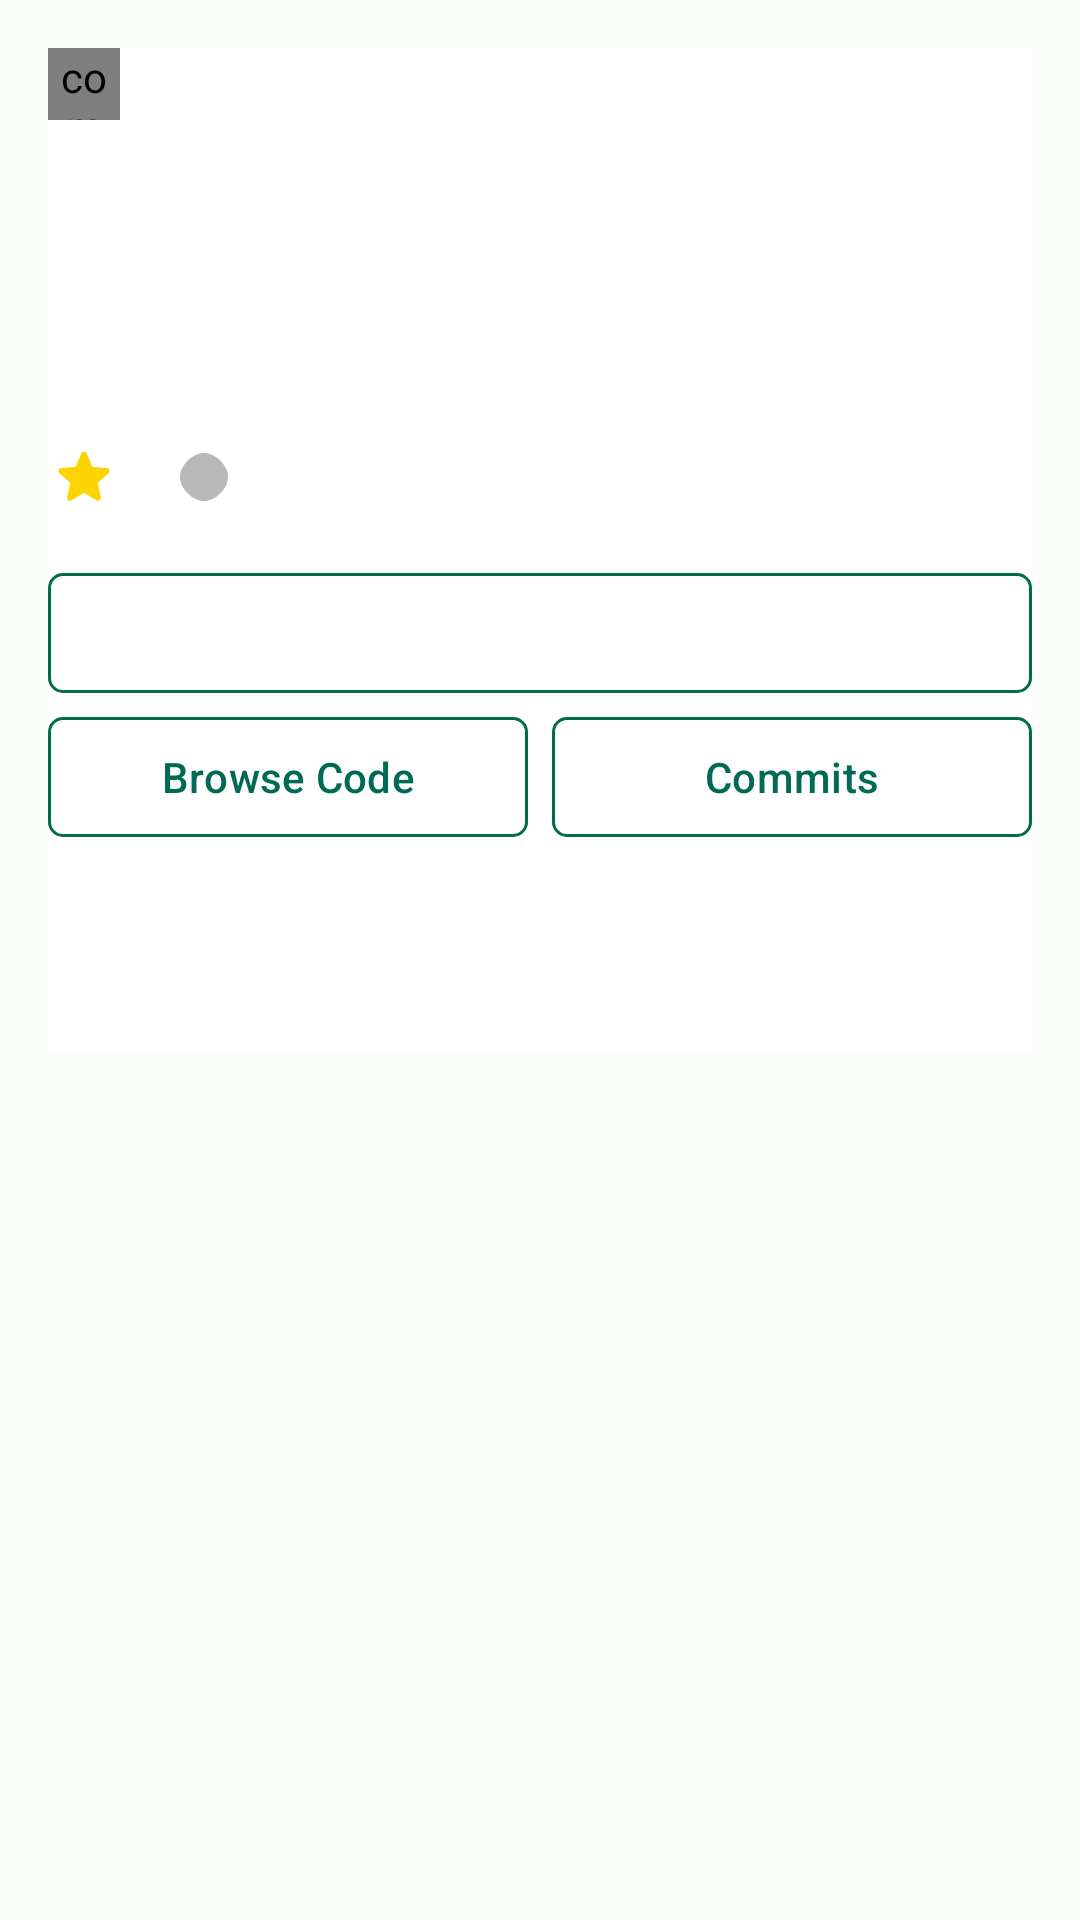

Here is an Android app screen rendered from its layout file. Give the layout XML and the strings, colors and styles it references.
<!-- AndroidManifest.xml: application theme AppTheme -->
<!-- res/layout/fragment_repo_detail.xml -->
<?xml version="1.0" encoding="utf-8"?>
<LinearLayout xmlns:android="http://schemas.android.com/apk/res/android"
    xmlns:app="http://schemas.android.com/apk/res-auto"
    xmlns:tools="http://schemas.android.com/tools"
    android:layout_width="match_parent"
    android:layout_height="wrap_content"
    android:orientation="vertical">

    <ScrollView
        android:id="@+id/scroll_view"
        android:layout_width="match_parent"
        android:layout_height="match_parent"
        android:padding="16dp"
        android:scrollbarStyle="insideOverlay"
        android:scrollbars="vertical">

        <androidx.constraintlayout.widget.ConstraintLayout
            android:id="@+id/repo_info_layout"
            android:layout_width="match_parent"
            android:layout_height="wrap_content"
            android:background="@color/md_theme_light_onPrimary">

            <com.makeramen.roundedimageview.RoundedImageView
                android:id="@+id/owner_avatar"
                android:layout_width="24dp"
                android:layout_height="24dp"
                app:layout_constraintStart_toStartOf="parent"
                app:layout_constraintTop_toTopOf="parent"
                app:riv_corner_radius="10dp"
                tools:background="@drawable/round_circle" />

            <TextView
                android:id="@+id/owner_name"
                android:layout_width="wrap_content"
                android:layout_height="wrap_content"
                android:layout_marginStart="8dp"
                android:textAppearance="@style/TextAppearance.Material3.TitleMedium"
                app:layout_constraintBottom_toBottomOf="@id/owner_avatar"
                app:layout_constraintLeft_toRightOf="@id/owner_avatar"
                app:layout_constraintTop_toTopOf="@+id/owner_avatar"
                tools:text="@string/test_repo_author_name" />

            <TextView
                android:id="@+id/repo_name"
                android:layout_width="wrap_content"
                android:layout_height="wrap_content"
                android:layout_marginTop="16dp"
                android:textAppearance="@style/TextAppearance.Material3.HeadlineMedium"
                app:layout_constraintLeft_toLeftOf="parent"
                app:layout_constraintTop_toBottomOf="@id/owner_avatar"
                tools:text="@string/test_repo_name" />

            <TextView
                android:id="@+id/repo_description"
                android:layout_width="wrap_content"
                android:layout_height="wrap_content"
                android:layout_marginTop="16dp"
                android:textAppearance="@style/TextAppearance.Material3.TitleMedium"
                app:layout_constraintLeft_toLeftOf="parent"
                app:layout_constraintTop_toBottomOf="@id/repo_name"
                tools:text="@string/test_repo_description" />

            <TextView
                android:id="@+id/repo_star"
                android:layout_width="wrap_content"
                android:layout_height="wrap_content"
                android:layout_marginTop="16dp"
                android:gravity="center"
                android:textAppearance="@style/TextAppearance.Material3.LabelMedium"
                app:drawableStartCompat="@drawable/round_star"
                app:layout_constraintStart_toStartOf="parent"
                app:layout_constraintTop_toBottomOf="@id/repo_description"
                tools:text="@string/test_repo_star" />

            <TextView
                android:id="@+id/repo_language"
                android:layout_width="wrap_content"
                android:layout_height="wrap_content"
                android:layout_marginStart="16dp"
                android:gravity="center"
                android:textAppearance="@style/TextAppearance.Material3.LabelMedium"
                app:drawableStartCompat="@drawable/round_circle"
                app:layout_constraintStart_toEndOf="@id/repo_star"
                app:layout_constraintTop_toTopOf="@id/repo_star"
                tools:text="@string/test_repo_language" />

            <com.google.android.material.button.MaterialButton
                android:id="@+id/btn_repo_branch"
                style="@style/Button.OutlinedButton"
                android:layout_width="0dp"
                android:layout_height="wrap_content"
                android:layout_marginTop="16dp"
                app:layout_constraintEnd_toEndOf="parent"
                app:layout_constraintStart_toStartOf="parent"
                app:layout_constraintTop_toBottomOf="@id/repo_star" />

            <com.google.android.material.button.MaterialButton
                android:id="@+id/btn_repo_browse_code"
                style="@style/Button.OutlinedButton"
                android:layout_width="0dp"
                android:layout_height="wrap_content"
                android:layout_marginEnd="4dp"
                android:text="@string/repo_browse_code"
                app:layout_constraintEnd_toStartOf="@id/btn_repo_commits"
                app:layout_constraintStart_toStartOf="parent"
                app:layout_constraintTop_toBottomOf="@id/btn_repo_branch" />

            <com.google.android.material.button.MaterialButton
                android:id="@+id/btn_repo_commits"
                style="@style/Button.OutlinedButton"
                android:layout_width="0dp"
                android:layout_height="wrap_content"
                android:layout_marginStart="4dp"
                android:text="@string/repo_commits"
                app:layout_constraintEnd_toEndOf="parent"
                app:layout_constraintStart_toEndOf="@id/btn_repo_browse_code"
                app:layout_constraintTop_toBottomOf="@id/btn_repo_branch" />

            <TextView
                android:id="@+id/repo_readme_filename"
                android:layout_width="wrap_content"
                android:layout_height="wrap_content"
                android:layout_marginTop="16dp"
                android:textAppearance="@style/TextAppearance.Material3.LabelMedium"
                app:layout_constraintLeft_toLeftOf="parent"
                app:layout_constraintTop_toBottomOf="@id/btn_repo_commits"
                tools:text="@string/test_repo_filename" />

            <TextView
                android:id="@+id/repo_readme"
                android:layout_width="match_parent"
                android:layout_height="wrap_content"
                android:layout_marginTop="16dp"
                android:textAppearance="@style/TextAppearance.Material3.BodyMedium"
                app:layout_constraintLeft_toLeftOf="parent"
                app:layout_constraintTop_toBottomOf="@id/repo_readme_filename"
                tools:text="@string/test_repo_readme" />

        </androidx.constraintlayout.widget.ConstraintLayout>
    </ScrollView>

    <com.google.android.material.progressindicator.CircularProgressIndicator
        android:id="@+id/progress_indicator"
        android:layout_width="wrap_content"
        android:layout_height="wrap_content"
        android:layout_gravity="center"
        android:indeterminate="true"
        app:indicatorColor="@color/seed" />
</LinearLayout>
<!-- resources referenced by this layout -->
<resources>
  <color name="md_theme_light_onPrimary">#FFFFFF</color>
  <color name="seed">#3C6255</color>
  <!-- drawable round_circle (drawable) -->
  <vector xmlns:android="http://schemas.android.com/apk/res/android"
      android:width="24dp"
      android:height="24dp"
      android:tint="#B8B8B8"
      android:viewportWidth="24"
      android:viewportHeight="24">
      <path
          android:fillColor="@android:color/white"
          android:pathData="M12,4C8.14,4 4,8.14 4,12s4.14,8 8,8s8,-4.14 8,-8S15.86,4 12,4z" />
  </vector>
  <!-- drawable round_star (drawable) -->
  <vector xmlns:android="http://schemas.android.com/apk/res/android"
      android:width="24dp"
      android:height="24dp"
      android:tint="#FDD300"
      android:viewportWidth="24"
      android:viewportHeight="24">
      <path
          android:fillColor="@android:color/white"
          android:pathData="M12,17.27l4.15,2.51c0.76,0.46 1.69,-0.22 1.49,-1.08l-1.1,-4.72l3.67,-3.18c0.67,-0.58 0.31,-1.68 -0.57,-1.75l-4.83,-0.41l-1.89,-4.46c-0.34,-0.81 -1.5,-0.81 -1.84,0L9.19,8.63L4.36,9.04c-0.88,0.07 -1.24,1.17 -0.57,1.75l3.67,3.18l-1.1,4.72c-0.2,0.86 0.73,1.54 1.49,1.08L12,17.27z" />
  </vector>
  <string name="repo_browse_code">Browse Code</string>
  <string name="repo_commits">Commits</string>
  <string name="test_repo_author_name">rena311706015</string>
  <string name="test_repo_description">a practice</string>
  <string name="test_repo_filename">README.md</string>
  <string name="test_repo_language">Kotlin</string>
  <string name="test_repo_name">GitHubRepositoriesSearch</string>
  <string name="test_repo_readme"> blah…</string>
  <string name="test_repo_star">10.3k</string>
  <style name="Button.OutlinedButton" parent="Widget.Material3.Button.OutlinedButton">
          <item name="android:padding">8dp</item>
          <item name="android:textAllCaps">false</item>
          <item name="android:backgroundTint">@color/md_theme_light_onPrimary</item>
          <item name="cornerRadius">5dp</item>
          <item name="strokeColor">@color/md_theme_light_secondary</item>
          <item name="shapeAppearance">?shapeAppearanceSmallComponent</item>
      </style>
  <color name="md_theme_light_secondary">#006D42</color>
  <color name="md_theme_light_primary">#006B55</color>
  <color name="md_theme_light_primaryContainer">#7FF8D3</color>
  <color name="md_theme_light_onPrimaryContainer">#002118</color>
  <color name="md_theme_light_onSecondary">#FFFFFF</color>
  <color name="md_theme_light_secondaryContainer">#93F7BB</color>
  <color name="md_theme_light_onSecondaryContainer">#002110</color>
  <color name="md_theme_light_tertiary">#636100</color>
  <color name="md_theme_light_onTertiary">#FFFFFF</color>
  <color name="md_theme_light_tertiaryContainer">#EBE86E</color>
  <color name="md_theme_light_onTertiaryContainer">#1D1D00</color>
  <color name="md_theme_light_error">#BA1A1A</color>
  <color name="md_theme_light_errorContainer">#FFDAD6</color>
  <color name="md_theme_light_onError">#FFFFFF</color>
  <color name="md_theme_light_onErrorContainer">#410002</color>
  <color name="md_theme_light_background">#FBFDFA</color>
  <color name="md_theme_light_onBackground">#191C1B</color>
  <color name="md_theme_light_surface">#FBFDFA</color>
  <color name="md_theme_light_onSurface">#191C1B</color>
  <color name="md_theme_light_surfaceVariant">#DBE5DF</color>
  <color name="md_theme_light_onSurfaceVariant">#3F4945</color>
  <color name="md_theme_light_outline">#707974</color>
  <color name="md_theme_light_inverseOnSurface">#EFF1EE</color>
  <color name="md_theme_light_inverseSurface">#2E312F</color>
  <color name="md_theme_light_inversePrimary">#61DBB7</color>
</resources>
